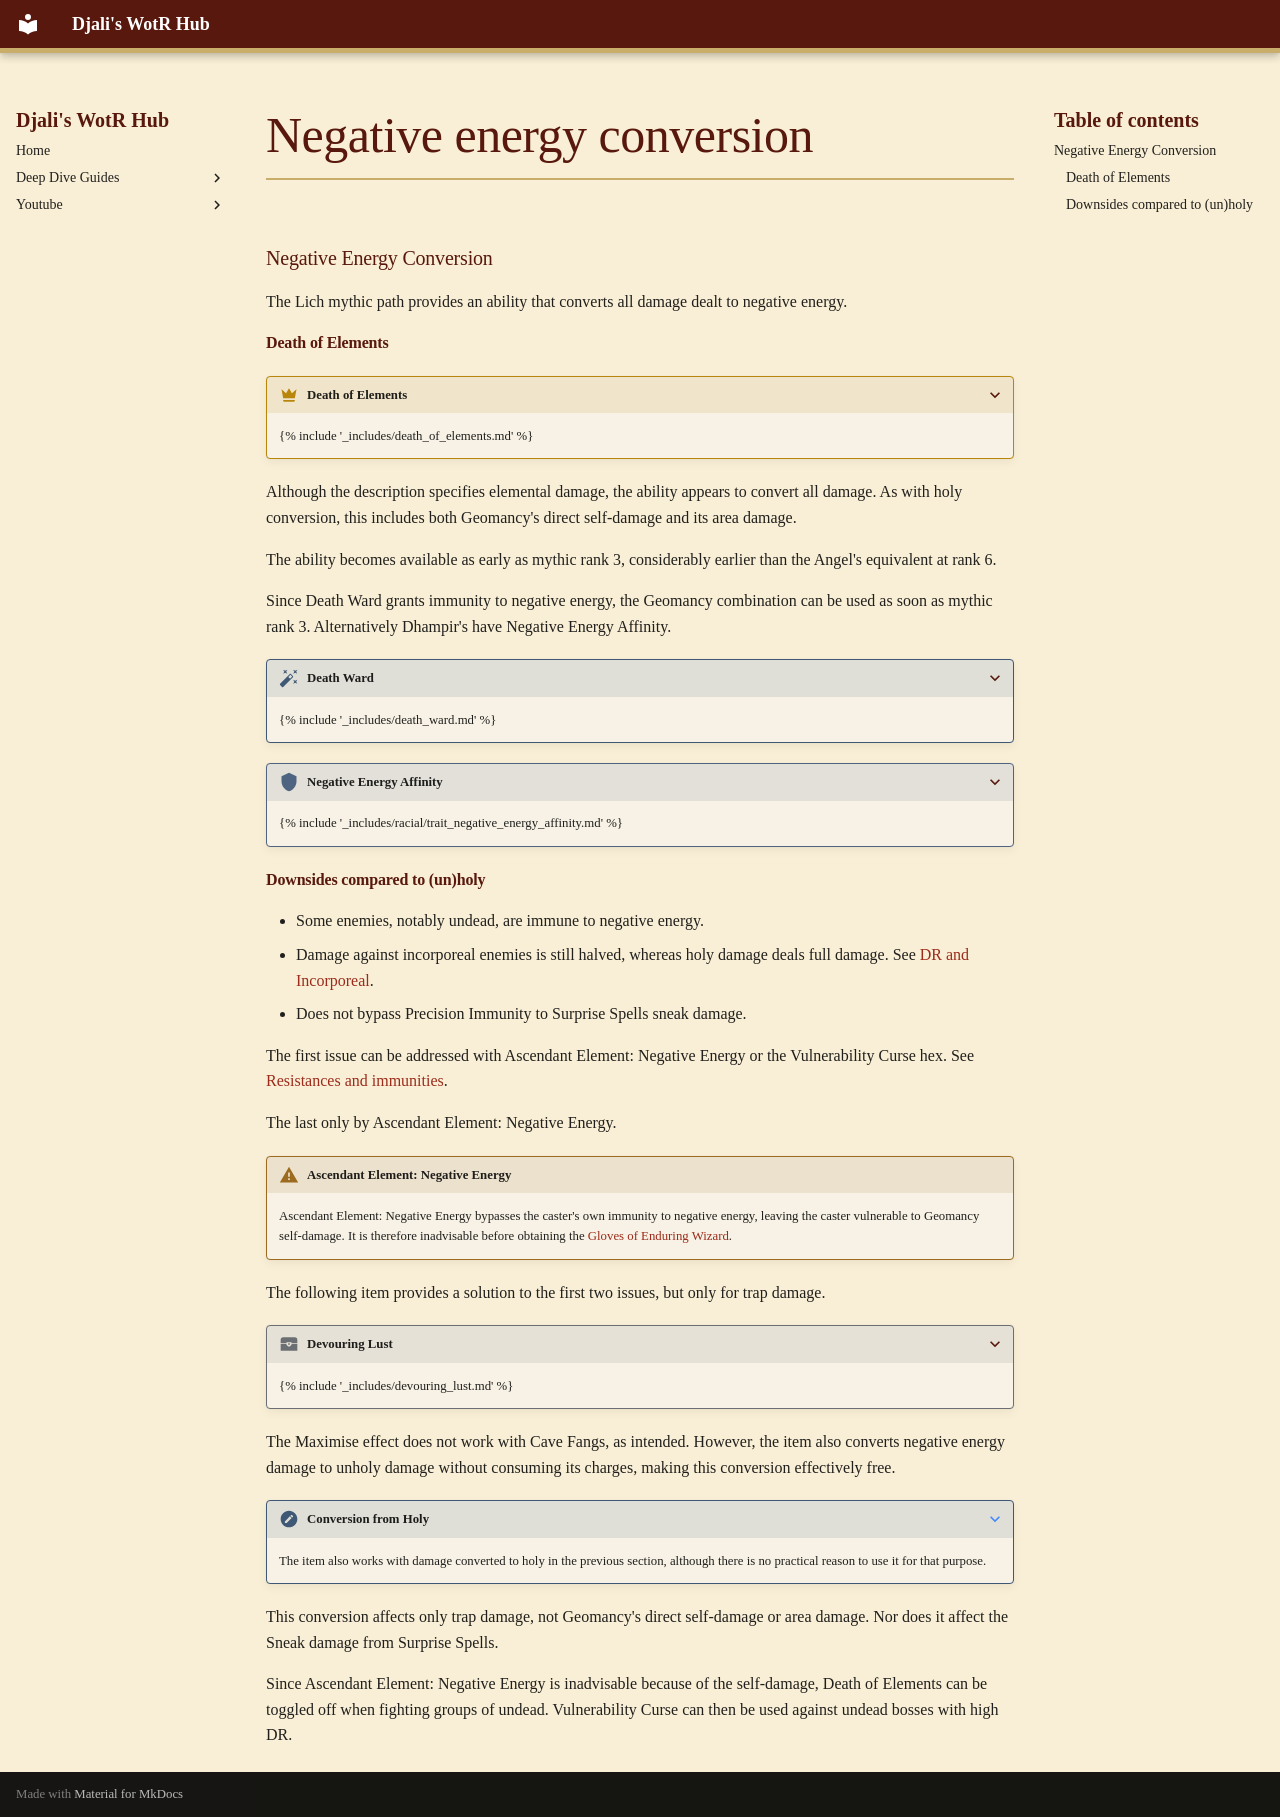

repository: djaliplays/djali-wrath-of-the-righteous-hub · page: Guides/CaveFangs/_includes/negative_energy_conversion/index.html · generator: mkdocs

### Negative Energy Conversion

The Lich mythic path provides an ability that converts all damage dealt to negative energy.

#### Death of Elements

??? mythic-feature "Death of Elements"
    {% include '_includes/death_of_elements.md' %}

Although the description specifies elemental damage, the ability appears to convert all damage. As with holy conversion, this includes both Geomancy's direct self-damage and its area damage.

The ability becomes available as early as mythic rank 3, considerably earlier than the Angel's equivalent at rank 6.

Since Death Ward grants immunity to negative energy, the Geomancy combination can be used as soon as mythic rank 3. Alternatively Dhampir's have Negative Energy Affinity.

??? spell "Death Ward"
    {% include '_includes/death_ward.md' %}

??? class-feature "Negative Energy Affinity"
    {% include '_includes/racial/trait_negative_energy_affinity.md' %}

#### Downsides compared to (un)holy { #neg-downsides }

- Some enemies, notably undead, are immune to negative energy.
- Damage against incorporeal enemies is still halved, whereas holy damage deals full damage. See [DR and Incorporeal](#dr-and-incorporeal).
- Does not bypass Precision Immunity to Surprise Spells sneak damage.

The first issue can be addressed with Ascendant Element: Negative Energy or the Vulnerability Curse hex. See [Resistances and immunities](#resistances-and-immunities).

The last only by Ascendant Element: Negative Energy. 

!!! Warning "Ascendant Element: Negative Energy"
    Ascendant Element: Negative Energy bypasses the caster's own immunity to negative energy, leaving the caster vulnerable to Geomancy self-damage. It is therefore inadvisable before obtaining the [Gloves of Enduring Wizard](#temporary-hit-points).

The following item provides a solution to the first two issues, but only for trap damage.

??? item "Devouring Lust"
    {% include '_includes/devouring_lust.md' %}

The Maximise effect does not work with Cave Fangs, as intended. However, the item also converts negative energy damage to unholy damage without consuming its charges, making this conversion effectively free.

??? note "Conversion from Holy"
    The item also works with damage converted to holy in the previous section, although there is no practical reason to use it for that purpose.

This conversion affects only trap damage, not Geomancy's direct self-damage or area damage. Nor does it affect the Sneak damage from Surprise Spells.

Since Ascendant Element: Negative Energy is inadvisable because of the self-damage, Death of Elements can be toggled off when fighting groups of undead. Vulnerability Curse can then be used against undead bosses with high DR.
